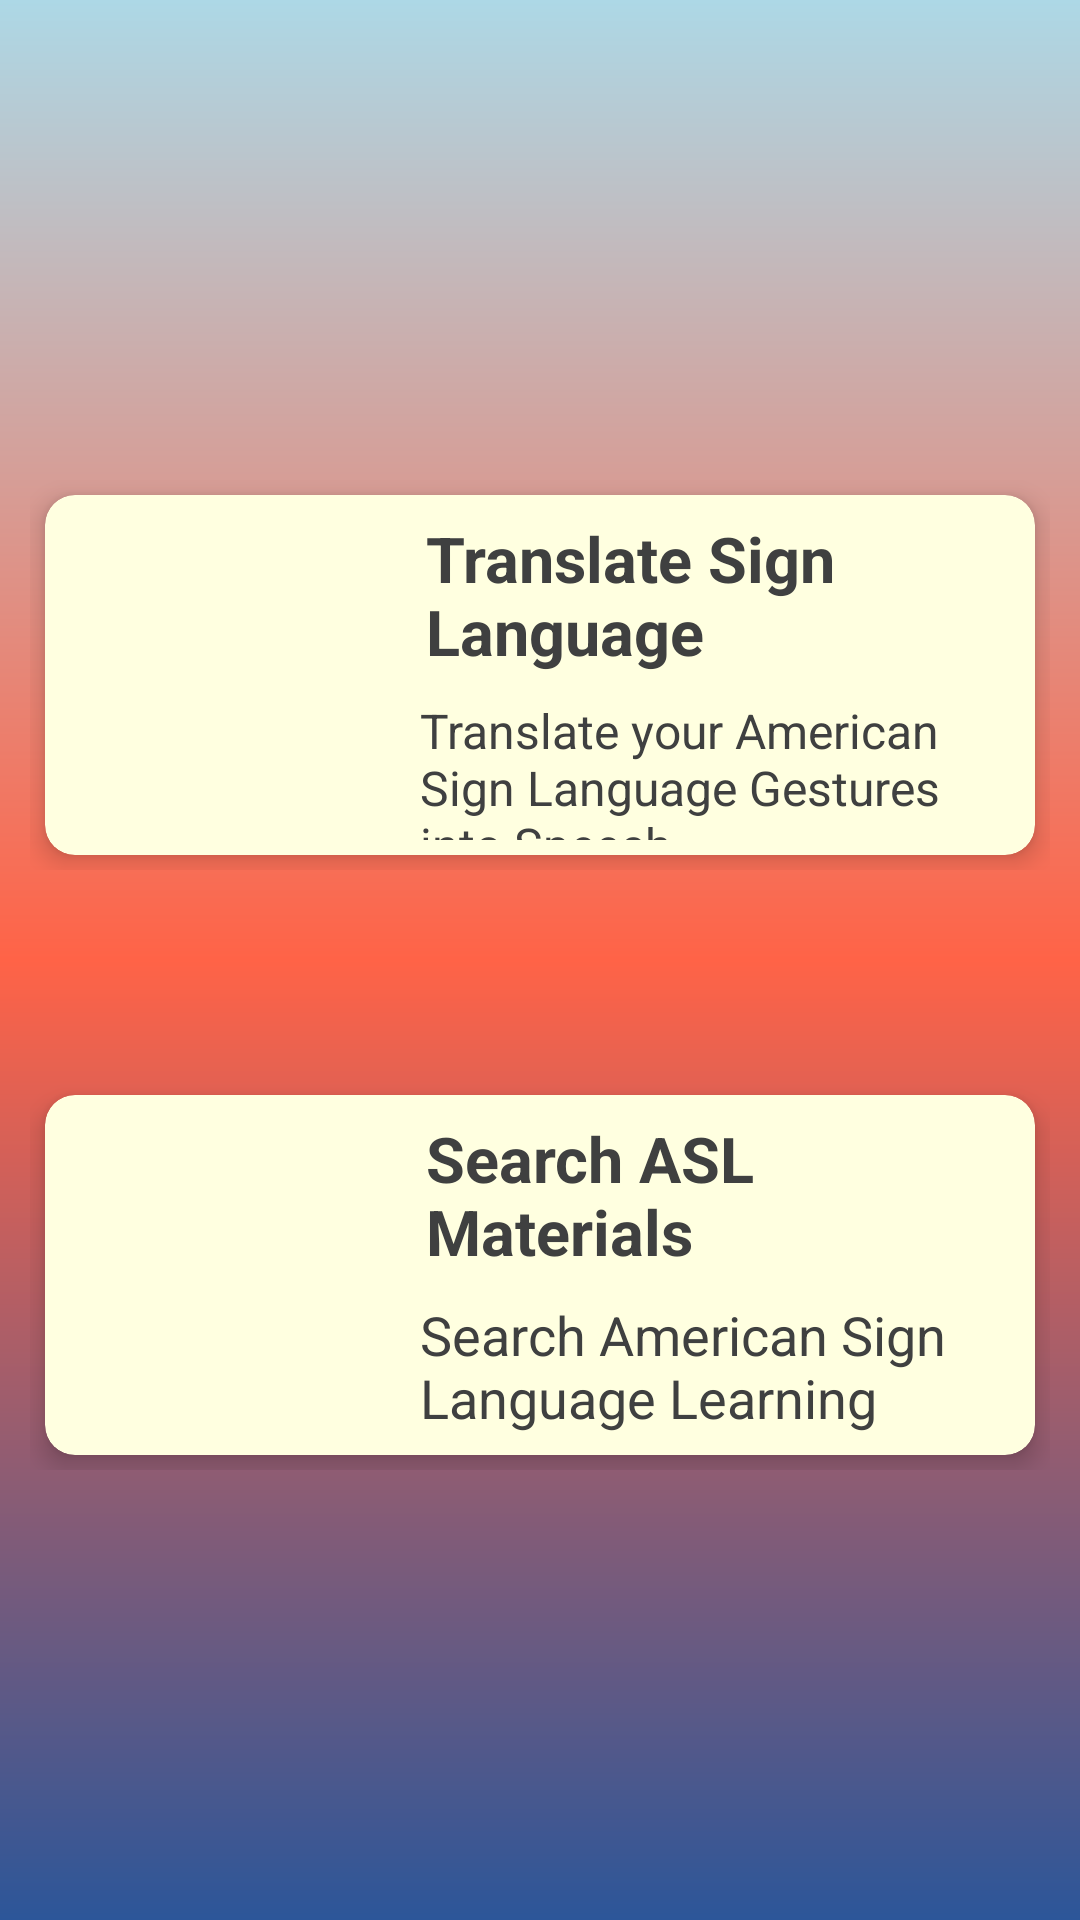

Android layout source for this screen:
<!-- AndroidManifest.xml: application theme Theme.VisuAlly -->
<!-- res/layout/activity_main.xml -->
<?xml version="1.0" encoding="utf-8"?>
<LinearLayout xmlns:android="http://schemas.android.com/apk/res/android"
    xmlns:app="http://schemas.android.com/apk/res-auto"
    xmlns:tools="http://schemas.android.com/tools"
    android:id="@+id/main"
    android:layout_width="match_parent"
    android:layout_height="match_parent"
    android:orientation="vertical"
    android:background="@drawable/gradient_background"
    tools:context=".MainActivity">


    <LinearLayout
        android:layout_width="match_parent"
        android:layout_height="wrap_content"
        android:orientation="vertical"
        android:layout_marginTop="150dp"
        >

        <LinearLayout
            android:layout_width="match_parent"
            android:layout_height="wrap_content"
            android:padding="10dp">

            <androidx.cardview.widget.CardView
                android:id="@+id/signLanguageTranslationCardView"
                app:cardElevation="5dp"
                app:cardCornerRadius="10dp"
                android:layout_margin="5dp"
                app:cardBackgroundColor="@color/card_color"
                android:layout_width="match_parent"
                android:layout_height="match_parent">

                <LinearLayout
                    android:orientation="horizontal"
                    android:layout_width="match_parent"
                    android:layout_height="wrap_content">

                    <ImageView
                        android:id="@+id/marketImage"
                        android:layout_width="100dp"
                        android:layout_height="100dp"
                        android:layout_margin="10dp"
                        android:src="@drawable/baseline_sign_language_24" />

                    <LinearLayout
                        android:layout_weight="3"
                        android:gravity="center"
                        android:orientation="vertical"
                        android:padding="2dp"
                        android:layout_width="match_parent"
                        android:layout_height="match_parent">

                        <TextView
                            android:layout_width="match_parent"
                            android:layout_height="wrap_content"
                            android:layout_margin="5dp"
                            android:text="Translate Sign Language"
                            android:textColor="@color/font_color"
                            android:textSize="21sp"
                            android:textStyle="bold" />

                        <TextView
                            android:id="@+id/marketHours"
                            android:layout_width="match_parent"
                            android:layout_height="wrap_content"
                            android:layout_margin="3dp"
                            android:textSize="16sp"
                            android:textColor="@color/font_color"
                            android:text="Translate your American Sign Language Gestures into Speech" />


                    </LinearLayout>

                </LinearLayout>

            </androidx.cardview.widget.CardView>

        </LinearLayout>

        <LinearLayout
            android:layout_width="match_parent"
            android:layout_height="wrap_content"
            android:padding="10dp"
            android:layout_marginTop="50dp"
            >

            <androidx.cardview.widget.CardView
                android:id="@+id/searchASLCardView"
                app:cardElevation="5dp"
                app:cardCornerRadius="10dp"
                android:layout_margin="5dp"
                app:cardBackgroundColor="@color/card_color"
                android:layout_width="match_parent"
                android:layout_height="match_parent">

                <LinearLayout
                    android:orientation="horizontal"
                    android:layout_width="match_parent"
                    android:layout_height="wrap_content">

                    <ImageView
                        android:layout_width="100dp"
                        android:layout_height="100dp"
                        android:layout_margin="10dp"
                        android:src="@drawable/baseline_search_24" />

                    <LinearLayout
                        android:layout_weight="3"
                        android:gravity="center"
                        android:orientation="vertical"
                        android:padding="2dp"
                        android:layout_width="match_parent"
                        android:layout_height="match_parent">

                        <TextView
                            android:layout_width="match_parent"
                            android:layout_height="wrap_content"
                            android:layout_margin="5dp"
                            android:text="Search ASL Materials"
                            android:textColor="@color/font_color"
                            android:textSize="21sp"
                            android:textStyle="bold" />

                        <TextView
                            android:layout_width="match_parent"
                            android:layout_height="wrap_content"
                            android:layout_margin="3dp"
                            android:textSize="18sp"
                            android:textColor="@color/font_color"
                            android:text="Search American Sign Language Learning Materials" />


                    </LinearLayout>

                </LinearLayout>

            </androidx.cardview.widget.CardView>

        </LinearLayout>



    </LinearLayout>

</LinearLayout>
<!-- resources referenced by this layout -->
<resources>
  <color name="card_color">#FFFFE0</color>
  <color name="font_color">#3F4040</color>
  <!-- drawable gradient_background (drawable) -->
  <?xml version="1.0" encoding="utf-8"?>
  <shape xmlns:android="http://schemas.android.com/apk/res/android"
  android:shape="rectangle">
  <gradient
      android:startColor="#2C5699"
      android:centerColor="#FF6347"
      android:endColor="#ADD8E6"
      android:angle="90"
      android:type="linear" />
  </shape>
  <style name="Theme.VisuAlly" parent="Theme.MaterialComponents.DayNight.DarkActionBar">
          
          <item name="colorPrimary">@color/purple_500</item>
          <item name="colorPrimaryVariant">@color/purple_700</item>
          <item name="colorOnPrimary">@color/white</item>
          
          <item name="colorSecondary">@color/teal_200</item>
          <item name="colorSecondaryVariant">@color/teal_700</item>
          <item name="colorOnSecondary">@color/black</item>
          
          <item name="android:statusBarColor">?attr/colorPrimaryVariant</item>
          
      </style>
  <color name="purple_500">#FF6200EE</color>
  <color name="purple_700">#FF3700B3</color>
  <color name="white">#FFFFFFFF</color>
  <color name="teal_200">#FF03DAC5</color>
  <color name="teal_700">#FF018786</color>
  <color name="black">#FF000000</color>
</resources>
